Dataset: Door_detection (GitHub, heenaharwani123-eng/Door_detection). Classes: empty, full.

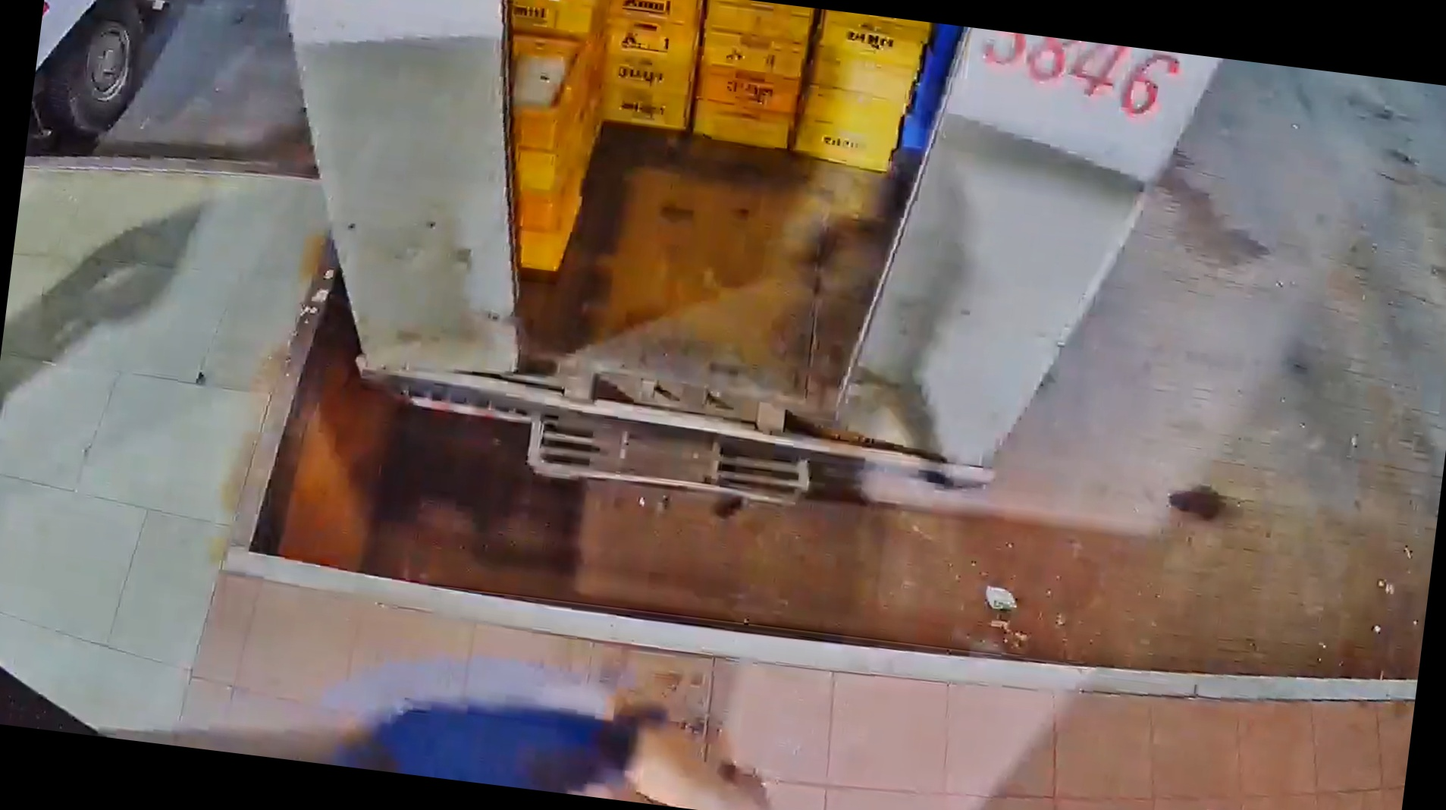
Label: full

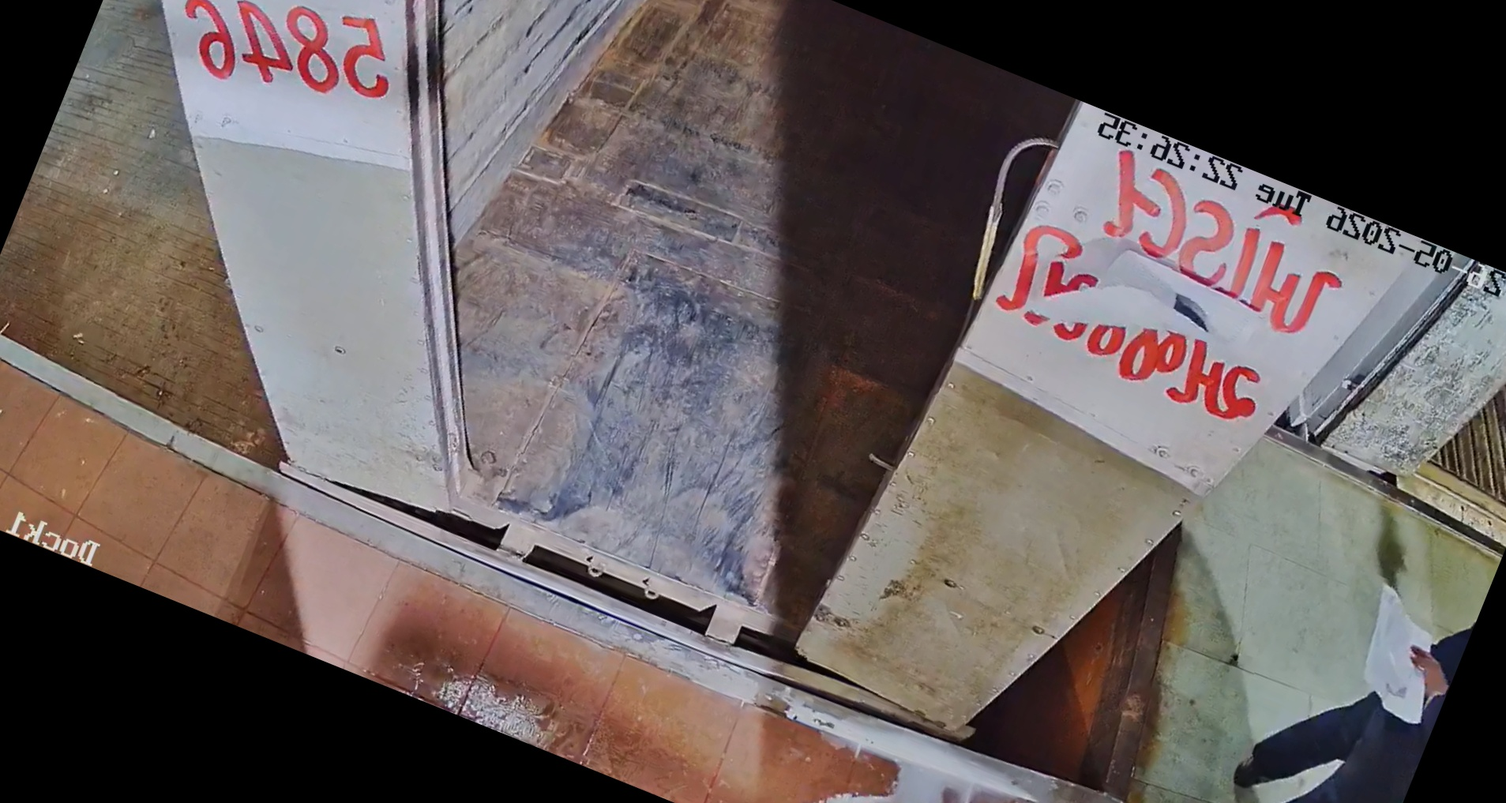
Label: empty

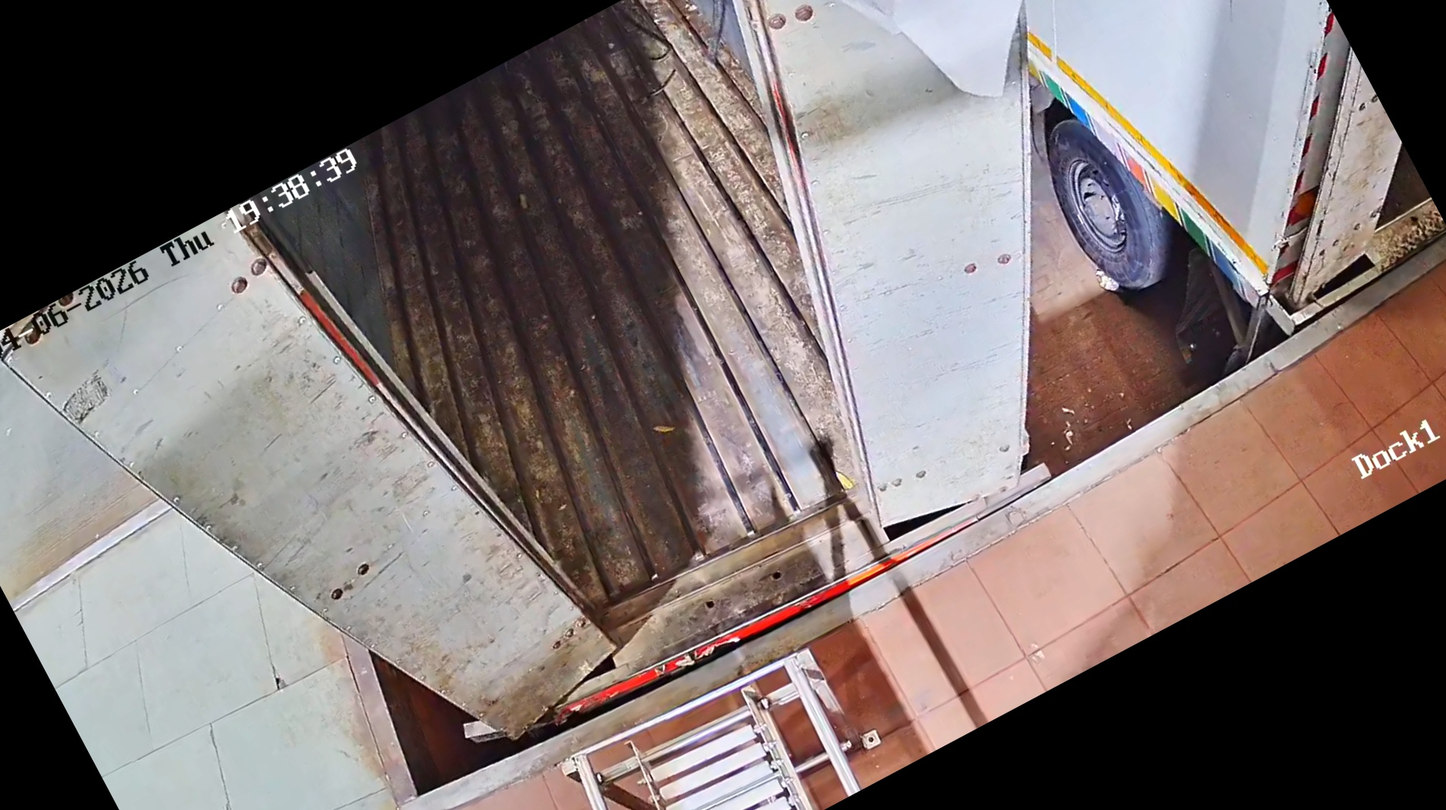
Label: empty

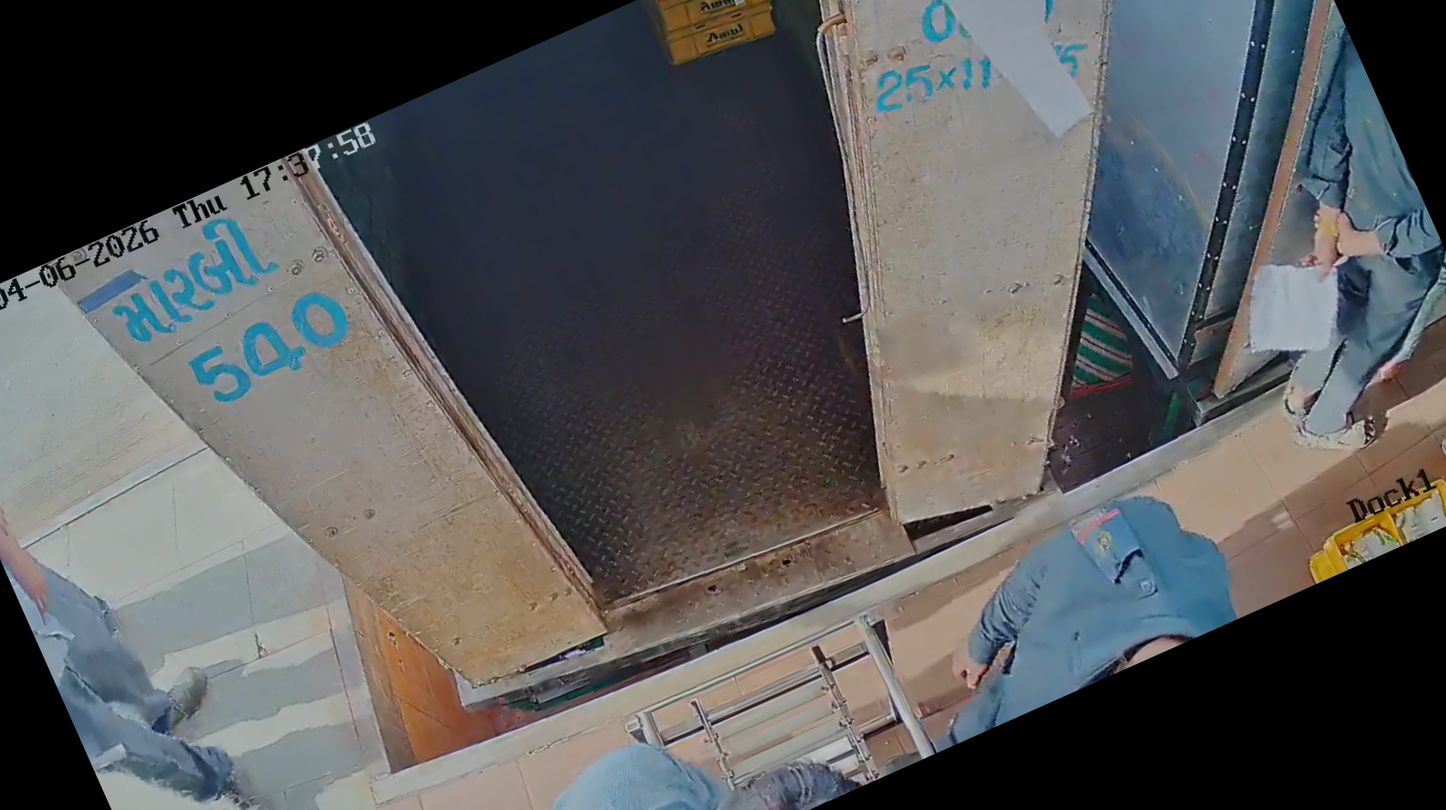
Label: empty

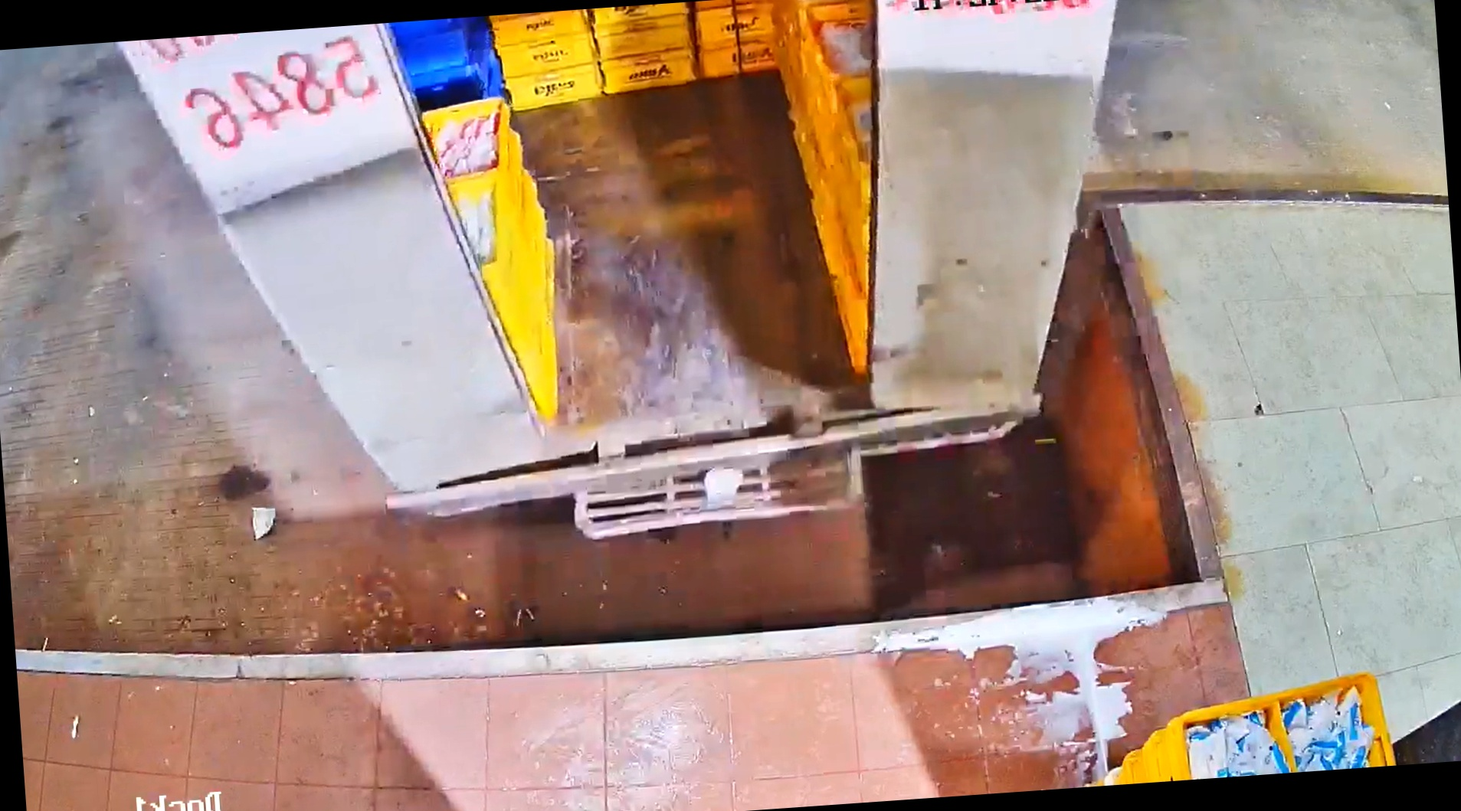
Label: full

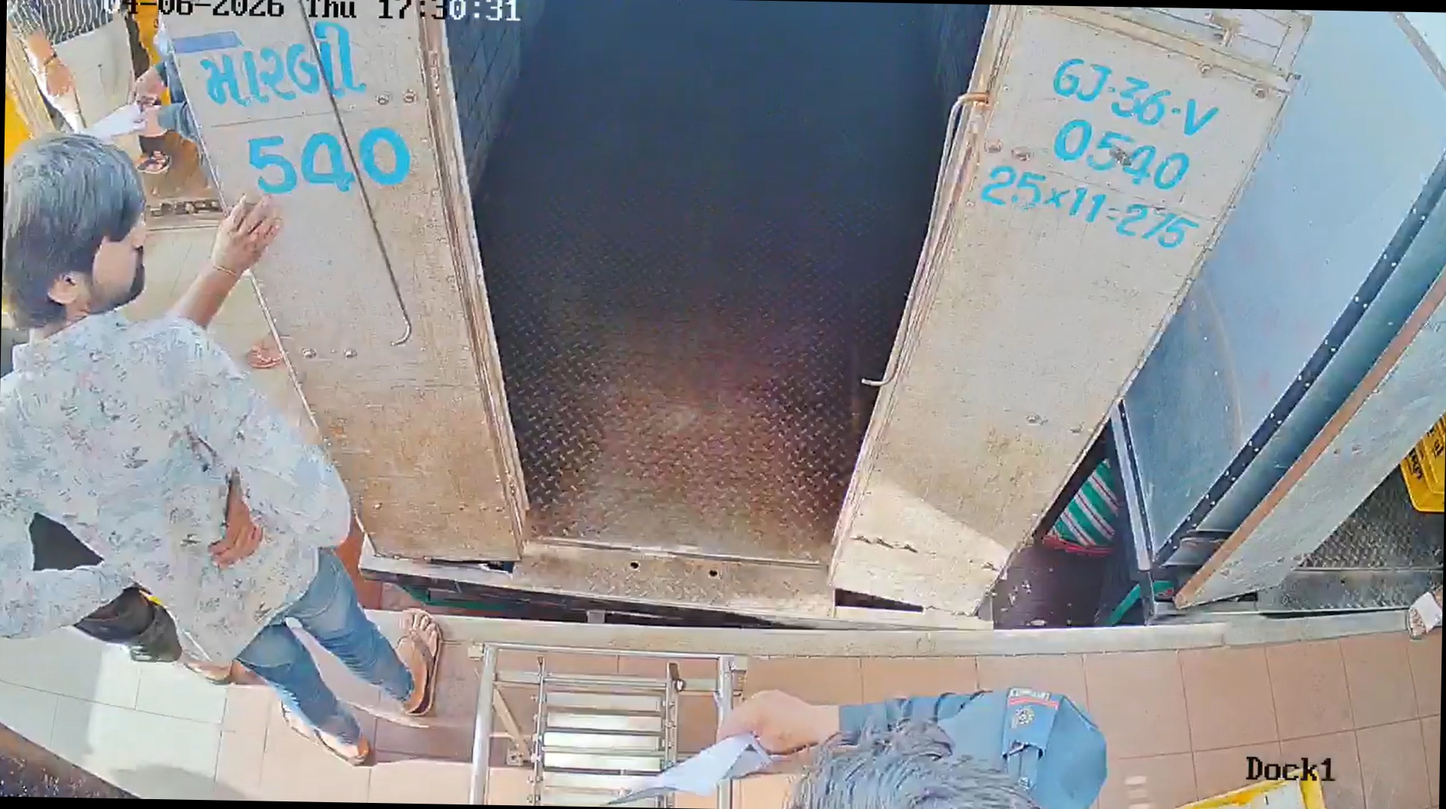
Label: empty
